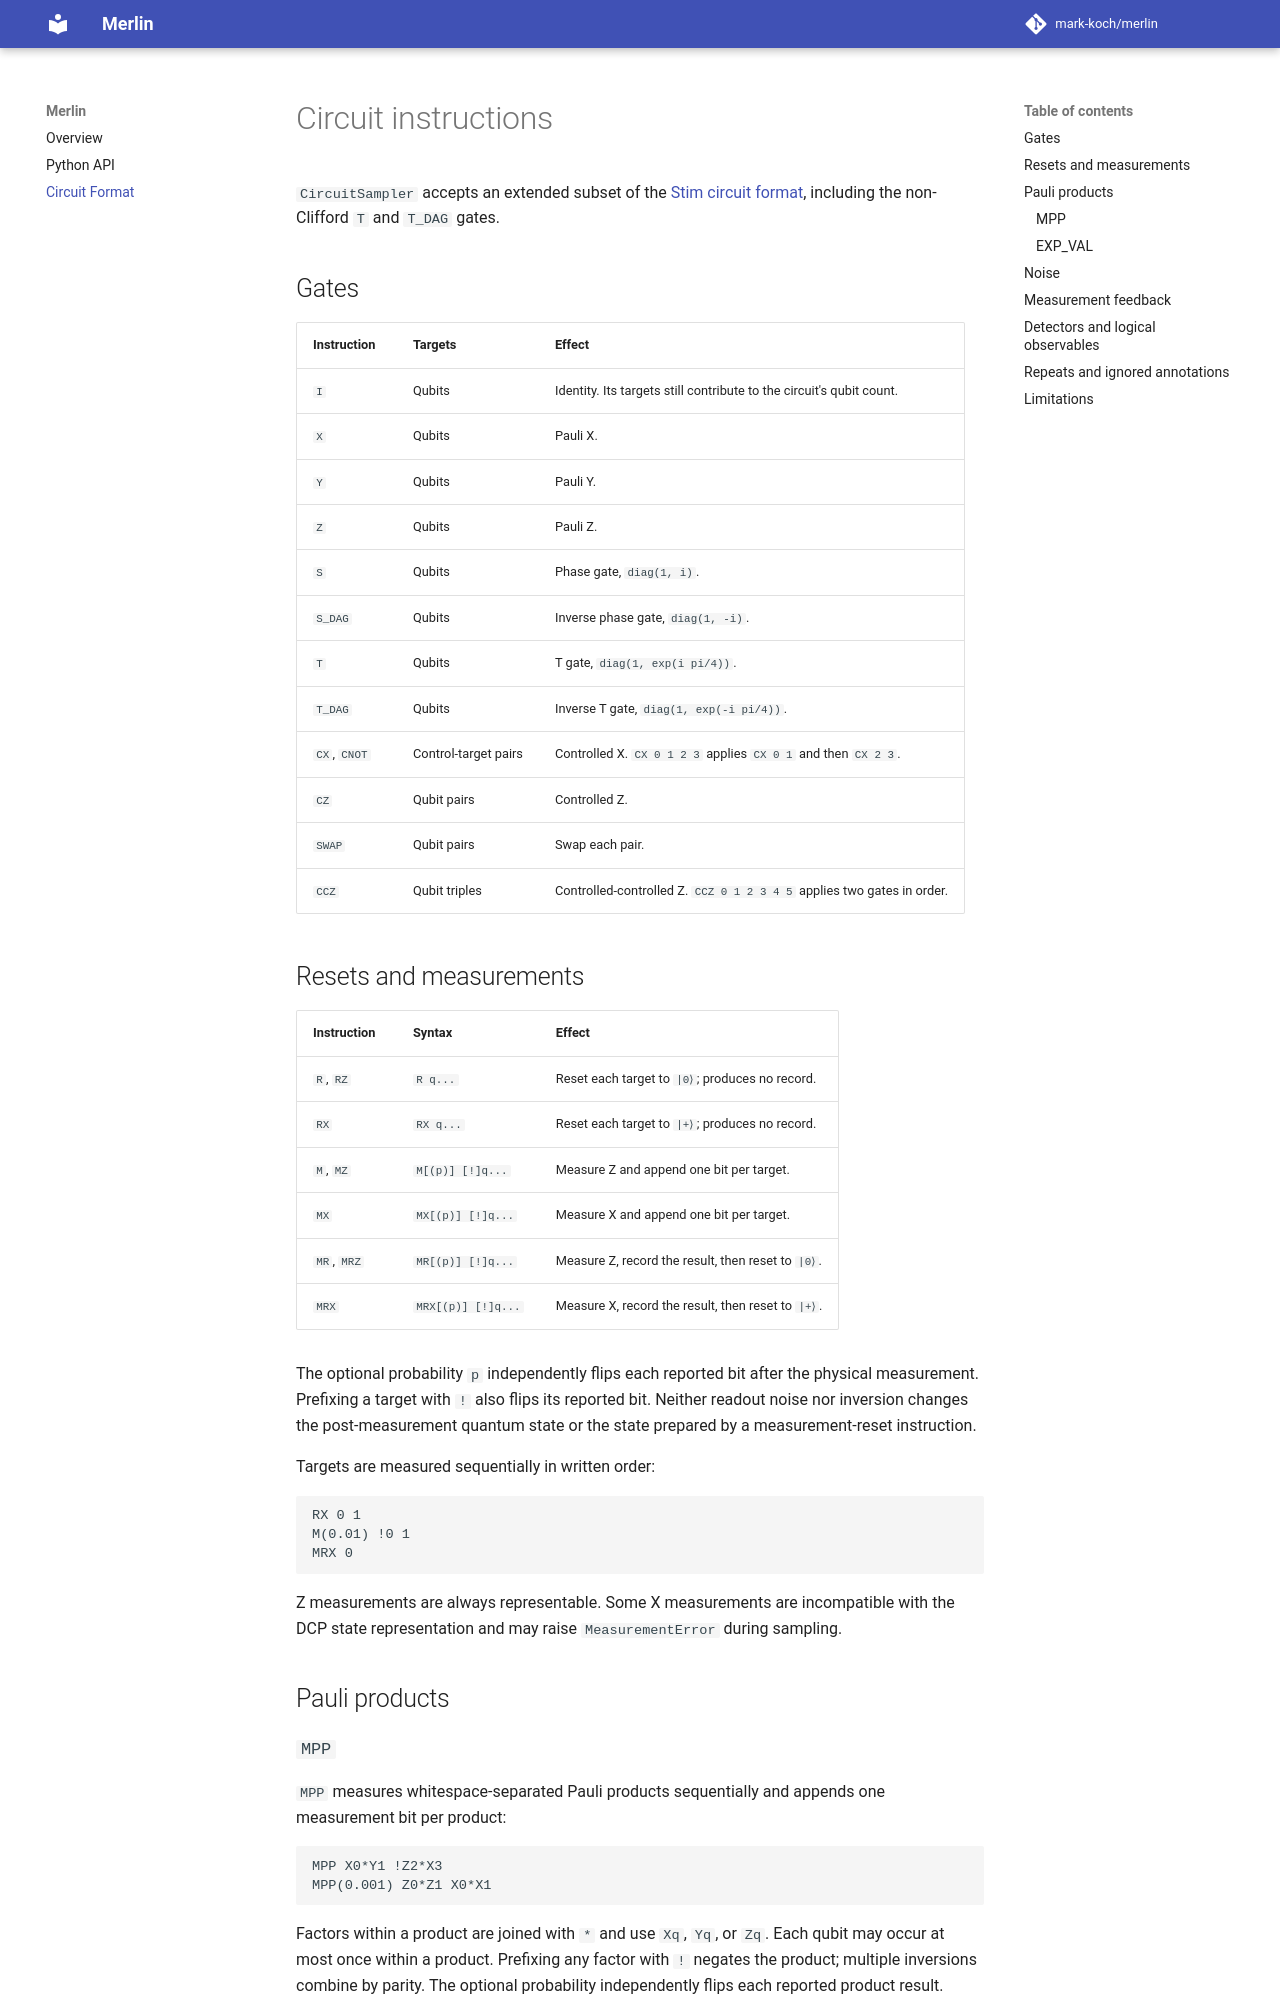

repository: mark-koch/merlin · page: circuit-format/index.html · generator: mkdocs

# Circuit instructions

`CircuitSampler` accepts an extended subset of the
[Stim circuit format](https://github.com/quantumlib/Stim/blob/main/doc/file_format_stim_circuit.md),
including the non-Clifford `T` and `T_DAG` gates.

## Gates

| Instruction | Targets | Effect |
| --- | --- | --- |
| `I` | Qubits | Identity. Its targets still contribute to the circuit's qubit count. |
| `X` | Qubits | Pauli X. |
| `Y` | Qubits | Pauli Y. |
| `Z` | Qubits | Pauli Z. |
| `S` | Qubits | Phase gate, `diag(1, i)`. |
| `S_DAG` | Qubits | Inverse phase gate, `diag(1, -i)`. |
| `T` | Qubits | T gate, `diag(1, exp(i pi/4))`. |
| `T_DAG` | Qubits | Inverse T gate, `diag(1, exp(-i pi/4))`. |
| `CX`, `CNOT` | Control-target pairs | Controlled X. `CX 0 1 2 3` applies `CX 0 1` and then `CX 2 3`. |
| `CZ` | Qubit pairs | Controlled Z. |
| `SWAP` | Qubit pairs | Swap each pair. |
| `CCZ` | Qubit triples | Controlled-controlled Z. `CCZ 0 1 2 3 4 5` applies two gates in order. |


## Resets and measurements

| Instruction | Syntax | Effect |
| --- | --- | --- |
| `R`, `RZ` | `R q...` | Reset each target to `|0⟩`; produces no record. |
| `RX` | `RX q...` | Reset each target to `|+⟩`; produces no record. |
| `M`, `MZ` | `M[(p)] [!]q...` | Measure Z and append one bit per target. |
| `MX` | `MX[(p)] [!]q...` | Measure X and append one bit per target. |
| `MR`, `MRZ` | `MR[(p)] [!]q...` | Measure Z, record the result, then reset to `|0⟩`. |
| `MRX` | `MRX[(p)] [!]q...` | Measure X, record the result, then reset to `|+⟩`. |

The optional probability `p` independently flips each reported bit after the
physical measurement. Prefixing a target with `!` also flips its reported bit.
Neither readout noise nor inversion changes the post-measurement quantum state
or the state prepared by a measurement-reset instruction.

Targets are measured sequentially in written order:

```stim
RX 0 1
M(0.01) !0 1
MRX 0
```

Z measurements are always representable. Some X measurements are incompatible
with the DCP state representation and may raise `MeasurementError` during sampling.

## Pauli products

### `MPP`

`MPP` measures whitespace-separated Pauli products sequentially and appends one
measurement bit per product:

```stim
MPP X0*Y1 !Z2*X3
MPP(0.001) Z0*Z1 X0*X1
```

Factors within a product are joined with `*` and use `Xq`, `Yq`, or `Zq`.
Each qubit may occur at most once within a product. Prefixing any factor with
`!` negates the product; multiple inversions combine by parity. The optional
probability independently flips each reported product result. Products
containing X or Y factors can raise `MeasurementError` when their projections
are incompatible with the DCP representation.
